Run: headless pygame with SDL's dummy video driver; simulated clock (each Clock.tick advances the game by its frame time, no real sleeping); random seed 0; keys injected as events and as key.get_pressed() state; no mouse input.
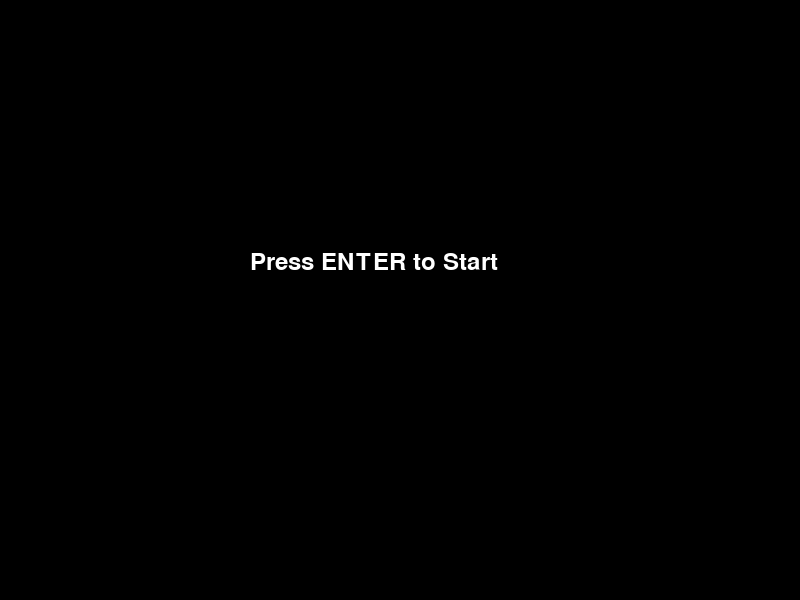
Frame 1 of 4 · flips 1–60 · no input
Frame 2 of 4 · flips 61–180 · tapped SPACE, RETURN · held RIGHT (→), D · screen unchanged from frame 1, image omitted
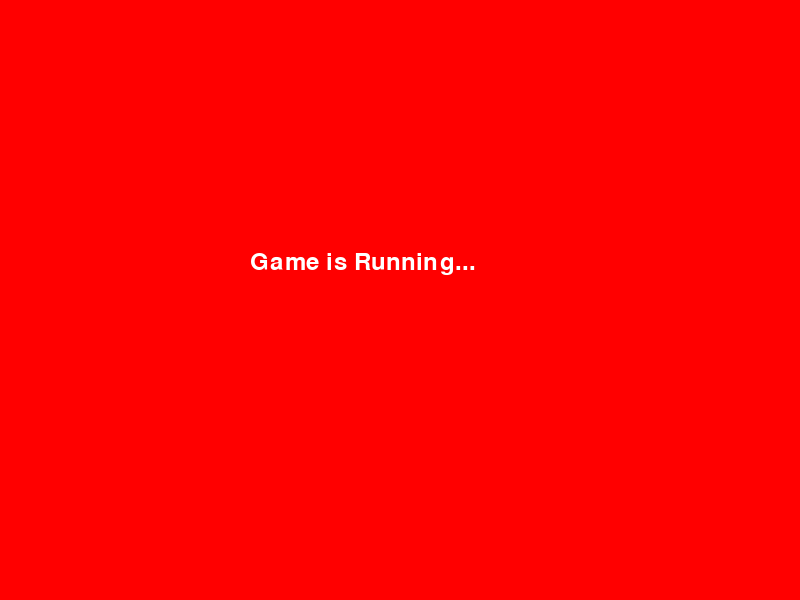
Frame 3 of 4 · flips 181–300 · held DOWN (↓), S
Frame 4 of 4 · flips 301–420 · held LEFT (←), A, UP (↑), W · screen unchanged from frame 3, image omitted

The pygame program that drew these frames:

import pygame
import sys

# Initializing Pygame
pygame.init()

# Screen resolution
res = (800, 600)
screen = pygame.display.set_mode(res)

# Colors
WHITE = (255, 255, 255)
BLACK = (0, 0, 0)
RED = (255, 0, 0)

# Fonts
font = pygame.font.SysFont('Corbel', 35)

# Screens/States
MENU = 0
GAME = 1

# Initial state
current_state = MENU

def draw_menu():
    screen.fill(BLACK)
    text = font.render("Press ENTER to Start", True, WHITE)
    screen.blit(text, (250, 250))

def draw_game():
    screen.fill(RED)
    text = font.render("Game is Running...", True, WHITE)
    screen.blit(text, (250, 250))

# Main game loop
while True:
    for event in pygame.event.get():
        if event.type == pygame.QUIT:
            pygame.quit()
            sys.exit()

        if event.type == pygame.KEYDOWN:
            if current_state == MENU:
                if event.key == pygame.K_s:  # Press Enter to start the game
                    current_state = GAME  # Switch to the game screen
            elif current_state == GAME:
                if event.key == pygame.K_ESCAPE:  # Press Escape to return to the menu
                    current_state = MENU  # Switch to the menu screen

    # Drawing screens based on the current state
    if current_state == MENU:
        draw_menu()  # Draw the menu screen
    elif current_state == GAME:
        draw_game()  # Draw the game screen

    pygame.display.update()  # Update the display
